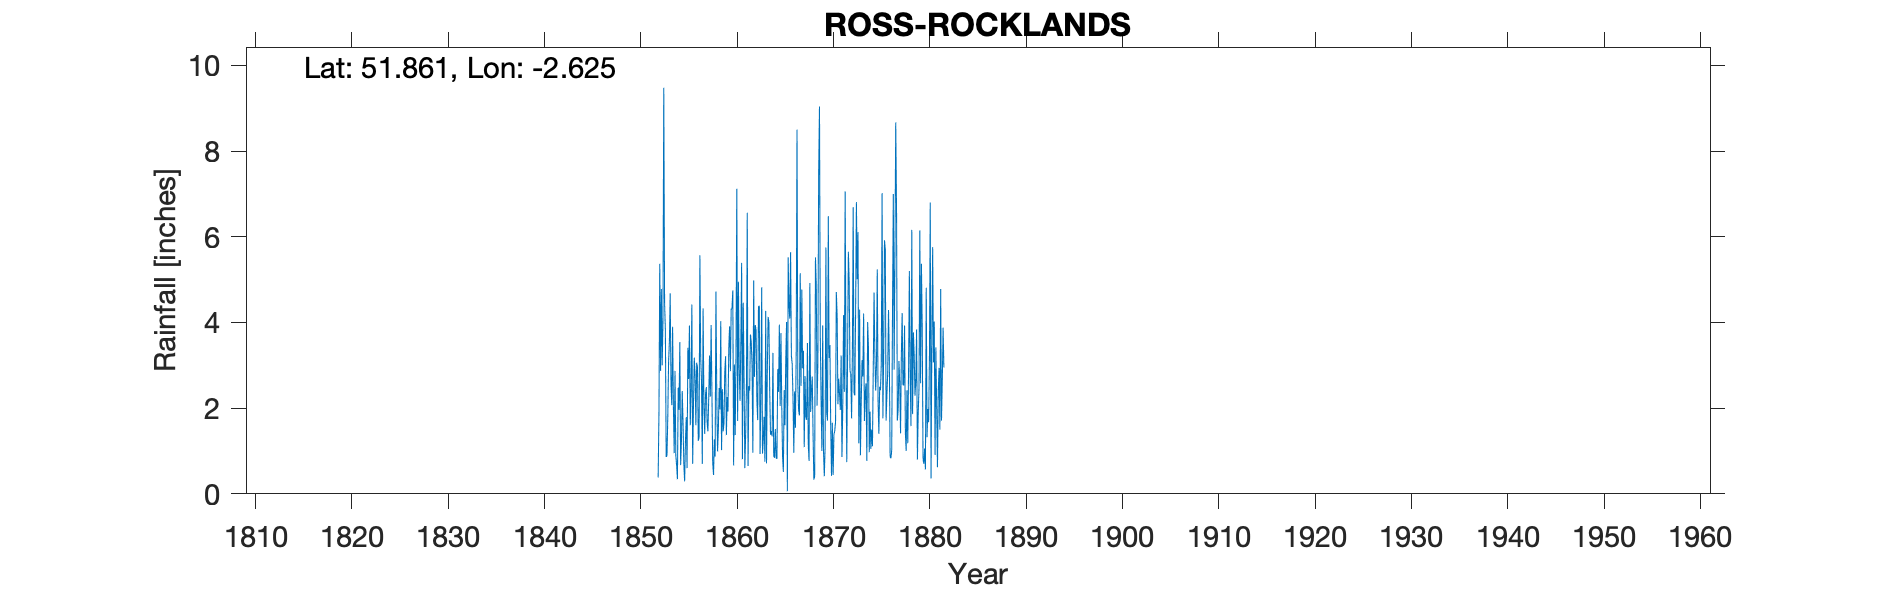

Source data for this figure (header and first rows):
ROSS ROCKLANDS, , , , , , , , , , , , , , , , , , , , , , , 
Grid ref, SO570182, Long, -2.625, Lat, 51.86, Elevation, 108, ft, , , , , , , , , , , , , , , 
Station no, RR104, , , , , , , , , , , , , , , , , , , , , , 
, 1850, 1851, 1852, 1853, 1854, 1855, 1856, 1857, 1858, 1859, 1860, 1861, 1862, 1863, 1864, 1865, 1866, 1867, 1868, 1869, 1870, 1871, 1872
January, , , , 3.81, 2.87, 0.29, 3.18, 2.12, 0.44, 1.46, 4.75, 0.81, 3, 4.82, 1.47, 3.75, 5.64, 5.15, 4.92, 9.04, 3.17, 2.69, 5.65
February, , , , 0.86, 0.89, 1.22, 2.78, 1.4, 1.27, 1.65, 0.66, 4.46, 0.96, 0.94, 1.34, 2.07, 3.23, 2.52, 1.91, 3.65, 3.47, 2.33, 4.95
March, , , , 0.89, 0.68, 1.79, 1.6, 2.32, 0.87, 2.85, 3.02, 2.73, 4.98, 1.27, 3.29, 0.88, 3.03, 4.77, 2.42, 2.2, 1.57, 1.96, 2.87
April, , , 0.38, 1.8, 0.34, 0.6, 3.06, 2.49, 4.72, 3.21, 1.37, 0.6, 2.73, 1.8, 0.88, 0.51, 2.26, 2.93, 2.74, 1, 0.42, 3.23, 2.81
May, , , 1.89, 3.08, 2.48, 3.41, 2.95, 1.66, 2.32, 1.37, 3.27, 1.39, 3.94, 0.75, 0.84, 2.42, 0.96, 3.34, 1.39, 3.93, 1.66, 0.86, 1.76
June, , , 5.37, 3.55, 1.96, 2.68, 1.24, 1.46, 0.99, 2.26, 7.12, 2.48, 3.81, 4.27, 1.51, 1.6, 2.39, 1.09, 0.33, 1, 0.44, 2.01, 3.26
July, , , 2.87, 4.68, 3.54, 3.93, 1.32, 2.22, 1.5, 1.92, 1.7, 6.56, 2.19, 0.71, 0.84, 3.15, 1.54, 2.75, 0.42, 0.41, 1.38, 4.17, 6.69
August, , , 4.78, 2.55, 0.67, 1.6, 5.57, 3.23, 2.47, 3.4, 4.95, 0.65, 1.72, 2.87, 0.82, 4.01, 3.28, 1.8, 5.52, 1.07, 1.47, 2.38, 2.36
September, , , 3, 2.07, 1.23, 2.41, 3.19, 2.27, 1.97, 3.91, 2.85, 2.51, 4.37, 4.13, 2.91, 0.06, 8.5, 1.73, 4.86, 5.75, 1.67, 7.06, 2.3
October, , , 4.04, 3.9, 2.4, 4.42, 2.64, 3.94, 4.03, 2.86, 2.17, 2.41, 4.39, 4, 2.38, 5.52, 2.56, 3.52, 2.06, 1.89, 4.71, 3.13, 4.21
November, , , 9.48, 2.05, 1.66, 0.7, 0.7, 2.35, 1.02, 4.32, 3.52, 3.72, 0.93, 2.38, 3.95, 4.38, 1.95, 1.18, 3.05, 1.71, 4.15, 0.74, 6.81
December, , , 4.46, 0.95, 0.7, 2.07, 4.33, 0.72, 2.44, 4.32, 5.39, 3.53, 2.25, 1.38, 2.05, 4.09, 1.83, 0.77, 7.51, 6.48, 2.09, 3.21, 5.01
Total, , , , 30.19, 19.42, 25.12, 32.56, 26.18, 24.04, 33.53, 40.77, 31.85, 35.27, 29.32, 22.28, 32.44, 37.17, 31.55, 37.13, 38.13, 26.2, 33.77, 48.68
